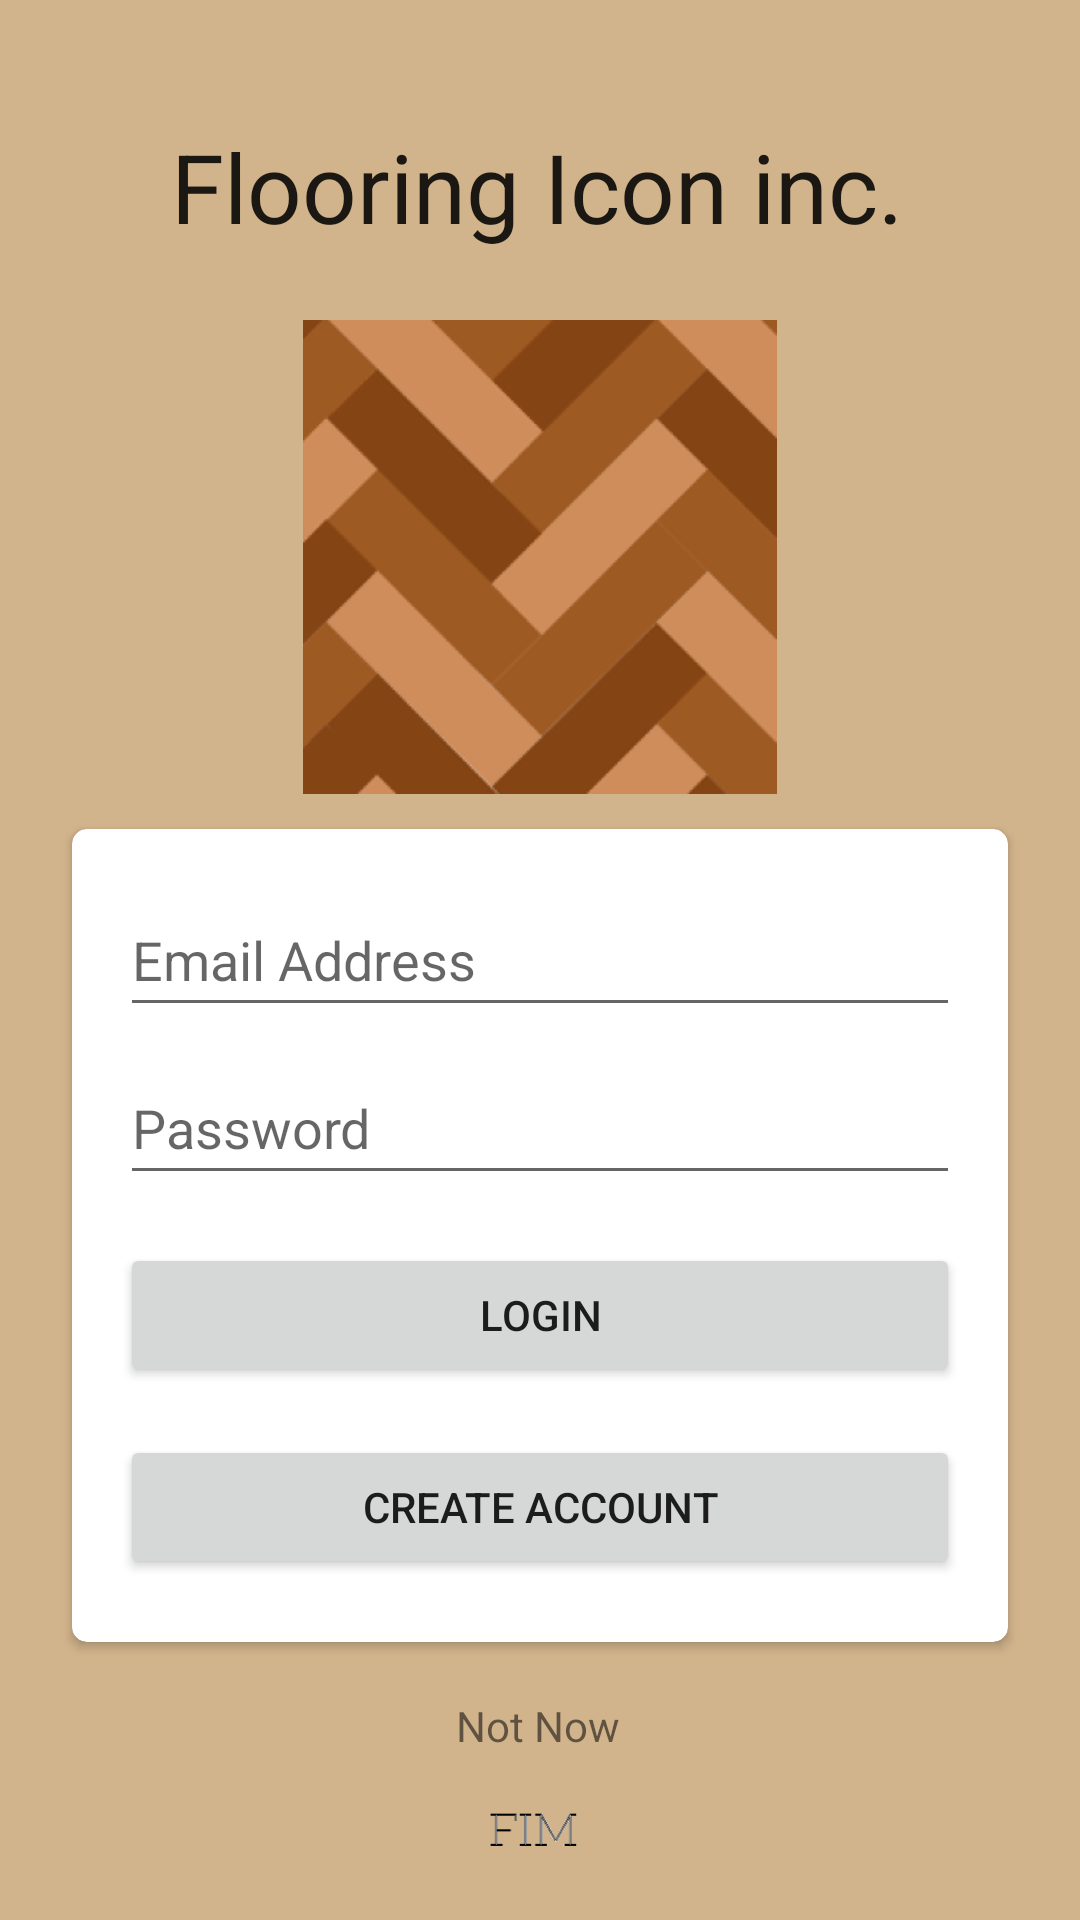

Android layout source for this screen:
<!-- AndroidManifest.xml: application theme Theme.FloorInc -->
<!-- res/layout/activity_initial_activity.xml -->
<?xml version="1.0" encoding="utf-8"?>
<androidx.constraintlayout.widget.ConstraintLayout xmlns:android="http://schemas.android.com/apk/res/android"
    xmlns:app="http://schemas.android.com/apk/res-auto"
    xmlns:tools="http://schemas.android.com/tools"
    android:id="@+id/container"
    android:layout_width="match_parent"
    android:layout_height="match_parent"
    android:paddingLeft="16dp"
    android:paddingTop="16dp"
    android:paddingRight="16dp"
    android:paddingBottom="16dp"
    android:background="#D2B48C"
    tools:context="edu.qc.seclass.fim.InitialActivity">

    <androidx.cardview.widget.CardView
        android:id="@+id/cardView"
        android:layout_width="0dp"
        android:layout_height="wrap_content"
        android:layout_marginStart="8dp"
        android:layout_marginEnd="8dp"
        android:layout_marginBottom="8dp"
        app:cardCornerRadius="5dp"
        app:layout_constraintTop_toBottomOf="@+id/floorIcon"
        app:layout_constraintBottom_toTopOf="@+id/notNow"
        app:layout_constraintEnd_toEndOf="parent"
        app:layout_constraintStart_toStartOf="parent"
        >

        <androidx.constraintlayout.widget.ConstraintLayout
            android:layout_width="match_parent"
            android:layout_height="269dp"
            app:layout_constraintTop_toBottomOf="@+id/floorIcon"
            android:layout_marginTop="2dp">

            <EditText
                android:id="@+id/loginEmail"
                android:layout_width="0dp"
                android:layout_height="wrap_content"
                android:layout_marginStart="16dp"
                android:layout_marginTop="16dp"
                android:layout_marginEnd="16dp"
                android:ems="10"
                android:hint="Email Address"
                android:inputType="textEmailAddress"
                android:minHeight="48dp"
                app:layout_constraintEnd_toEndOf="parent"
                app:layout_constraintStart_toStartOf="parent"
                app:layout_constraintTop_toTopOf="parent" />

            <EditText
                android:id="@+id/loginPassword"
                android:layout_width="0dp"
                android:layout_height="wrap_content"
                android:layout_marginStart="16dp"
                android:layout_marginTop="8dp"
                android:layout_marginEnd="16dp"
                android:ems="10"
                android:hint="Password"
                android:inputType="textPassword"
                android:minHeight="48dp"
                app:layout_constraintEnd_toEndOf="parent"
                app:layout_constraintStart_toStartOf="parent"
                app:layout_constraintTop_toBottomOf="@+id/loginEmail" />

            <Button
                android:id="@+id/loginBtn"
                android:layout_width="0dp"
                android:layout_height="wrap_content"
                android:layout_marginStart="16dp"
                android:layout_marginTop="16dp"
                android:layout_marginEnd="16dp"
                android:text="LogIn"
                app:layout_constraintEnd_toEndOf="parent"
                app:layout_constraintStart_toStartOf="parent"
                app:layout_constraintTop_toBottomOf="@+id/loginPassword" />

            <Button
                android:id="@+id/gotoRegister"
                android:layout_width="0dp"
                android:layout_height="wrap_content"
                android:layout_marginStart="16dp"
                android:layout_marginTop="16dp"
                android:layout_marginEnd="16dp"
                android:text="Create Account"
                app:layout_constraintEnd_toEndOf="parent"
                app:layout_constraintStart_toStartOf="parent"
                app:layout_constraintTop_toBottomOf="@+id/loginBtn" />

        </androidx.constraintlayout.widget.ConstraintLayout>
    </androidx.cardview.widget.CardView>

    <TextView
        android:id="@+id/notNow"
        android:layout_width="wrap_content"
        android:layout_height="wrap_content"
        android:clickable="true"
        android:focusable="false"
        android:inputType="none"
        android:minHeight="48dp"
        android:text="Not Now"
        app:layout_constraintBottom_toBottomOf="parent"
        app:layout_constraintEnd_toEndOf="parent"
        app:layout_constraintHorizontal_bias="0.498"
        app:layout_constraintStart_toStartOf="parent"
        app:layout_constraintTop_toBottomOf="@+id/cardView"
        app:layout_constraintVertical_bias="0.12" />

    <TextView
        android:id="@+id/textView2"
        android:layout_width="252dp"
        android:layout_height="64dp"
        android:layout_marginTop="4dp"
        android:text="Flooring Icon inc."
        android:gravity="center"
        android:textSize="32dp"
        android:textAppearance="@style/TextAppearance.AppCompat.Large"
        app:layout_constraintBottom_toTopOf="@+id/floorIcon"
        app:layout_constraintEnd_toEndOf="parent"
        app:layout_constraintHorizontal_bias="0.489"
        app:layout_constraintStart_toStartOf="parent"
        app:layout_constraintTop_toTopOf="parent" />

    <ImageView
        android:id="@+id/floorIcon"
        android:layout_width="160dp"
        android:layout_height="160dp"
        android:layout_marginTop="1dp"
        android:adjustViewBounds="true"
        android:background="@drawable/border_image"
        android:cropToPadding="true"
        android:gravity="center"
        android:padding="1dp"
        android:scaleType="centerCrop"
        app:layout_constraintBottom_toTopOf="@+id/cardView"
        app:layout_constraintEnd_toEndOf="parent"
        app:layout_constraintStart_toStartOf="parent"
        app:layout_constraintTop_toBottomOf="@+id/textView2"
        app:srcCompat="@mipmap/ic_floor_image_foreground" />

    <ImageView
        android:id="@+id/imageView2"
        android:layout_width="wrap_content"
        android:layout_height="wrap_content"
        android:adjustViewBounds="true"
        android:gravity="center"
        android:maxWidth="100px"
        android:maxHeight="100px"
        android:scaleType="fitCenter"
        app:layout_constraintBottom_toBottomOf="parent"
        app:layout_constraintEnd_toEndOf="parent"
        app:layout_constraintHorizontal_bias="0.498"
        app:layout_constraintStart_toStartOf="parent"
        app:layout_constraintTop_toBottomOf="@+id/notNow"
        app:layout_constraintVertical_bias="1.0"
        app:srcCompat="@drawable/fim" />

</androidx.constraintlayout.widget.ConstraintLayout>
<!-- resources referenced by this layout -->
<resources>
  <!-- drawable fim: png bitmap (drawable-mdpi, 404 bytes) -->
  <!-- mipmap ic_floor_image_foreground: png bitmap (mipmap-hdpi, 8315 bytes) -->
  <style name="Theme.FloorInc" parent="Theme.MaterialComponents.DayNight.NoActionBar">
          
          <item name="colorPrimary">@color/dark_brown</item>
          <item name="colorPrimaryVariant">@color/purple_700</item>
          <item name="colorOnPrimary">@color/white</item>
          
          <item name="colorSecondary">@color/teal_200</item>
          <item name="colorSecondaryVariant">@color/teal_700</item>
          <item name="colorOnSecondary">@color/black</item>
          
          <item name="android:statusBarColor" tools:targetApi="l">@color/dark_brown</item>
          
      </style>
  <color name="dark_brown">#82533d</color>
  <color name="purple_700">#FF3700B3</color>
  <color name="white">#FFFFFFFF</color>
  <color name="teal_200">#FF03DAC5</color>
  <color name="teal_700">#FF018786</color>
  <color name="black">#FF000000</color>
</resources>
